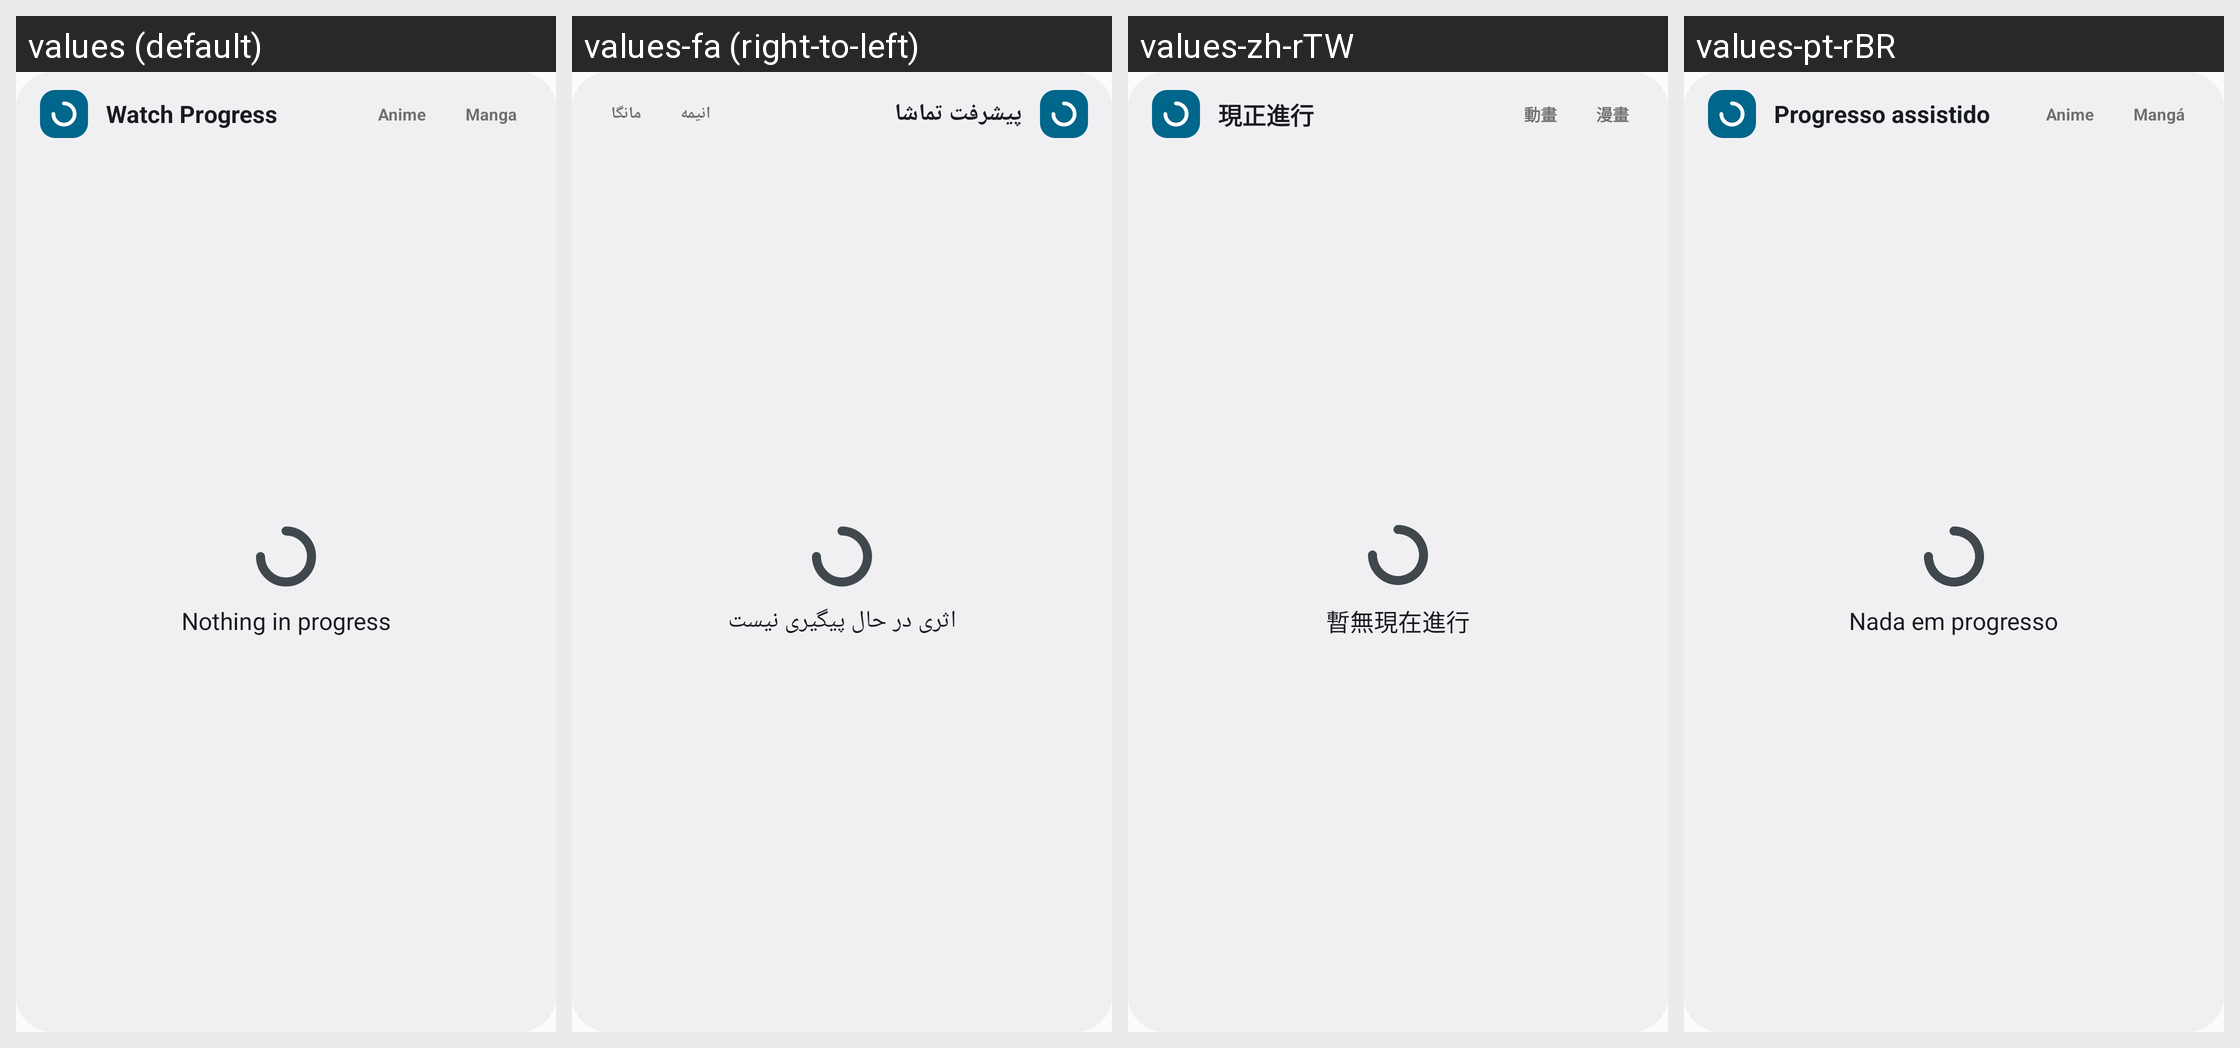

Here is an Android app screen in its default locale and in the app's own translations. Write out the translated-string differences for the strings that appear on this screen.
Android screen res/layout/widget_watch_progress.xml rendered under 4 locales, left to right: values (default), values-fa (right-to-left), values-zh-rTW, values-pt-rBR. Device: Nexus 5 (rendered at 1080×1920; each locale shown at half size, 540×960, under a caption strip naming it); theme Theme.AniSync.
Other locales in the repository, not shown: values-ar, values-de, values-es, values-fr, values-in, values-it, values-pl, values-pt, values-ru, values-ta, values-uk, values-zh-rCN.
Strings drawn on this screen, with the default value and each locale's value (text and hints the layout hard-codes, and strings that could not be matched under every locale, appear in the picture but are not listed):

widget_watch_progress_title
  values: Watch Progress
  values-fa: پیشرفت تماشا
  values-zh-rTW: 現正進行
  values-pt-rBR: Progresso assistido

widget_type_anime
  values: Anime
  values-fa: انیمه
  values-zh-rTW: 動畫
  values-pt-rBR: Anime

widget_type_manga
  values: Manga
  values-fa: مانگا
  values-zh-rTW: 漫畫
  values-pt-rBR: Mangá

widget_wp_empty_title
  values: Nothing in progress
  values-fa: اثری در حال پیگیری نیست
  values-zh-rTW: 暫無現在進行
  values-pt-rBR: Nada em progresso
